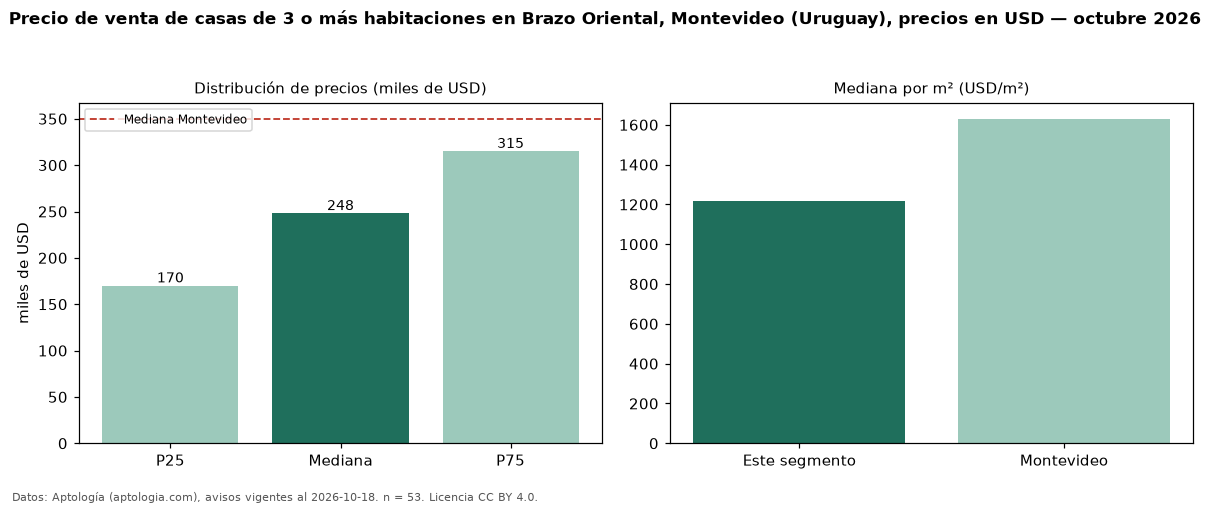

The data file committed next to this chart (first rows):
seccion, metrica, valor, moneda, n
precio, p25, 170000, USD, 53
precio, mediana, 248000, USD, 53
precio, p75, 315000, USD, 53
precio, minimo, 107000, USD, 53
precio, maximo, 750000, USD, 53
m2, mediana_precio_m2, 1220, USD, 51
m2, area_mediana_m2, 187.0, m2, 51
banos, mediana_banos, 2.0, , 
parqueadero, pct_con_parqueadero, 100.0, %, 37
habitaciones, 3+, 248000, USD, 53
ciudad, mediana_ciudad_referencia, 350000, USD, 
ciudad, mediana_m2_ciudad, 1630, USD, 
fuente, fecha_datos, 2026-10-18, , 
fuente, atribucion, https://www.aptologia.com/uy/venta/monte…, , 
fuente, licencia, CC BY 4.0, , 
